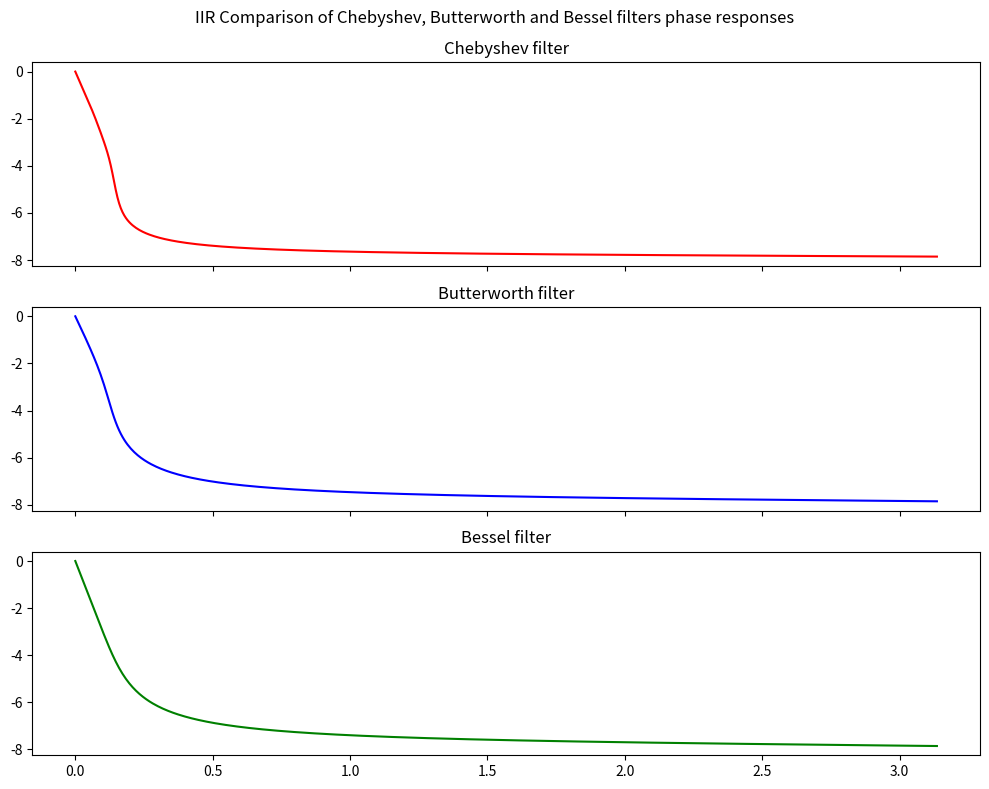
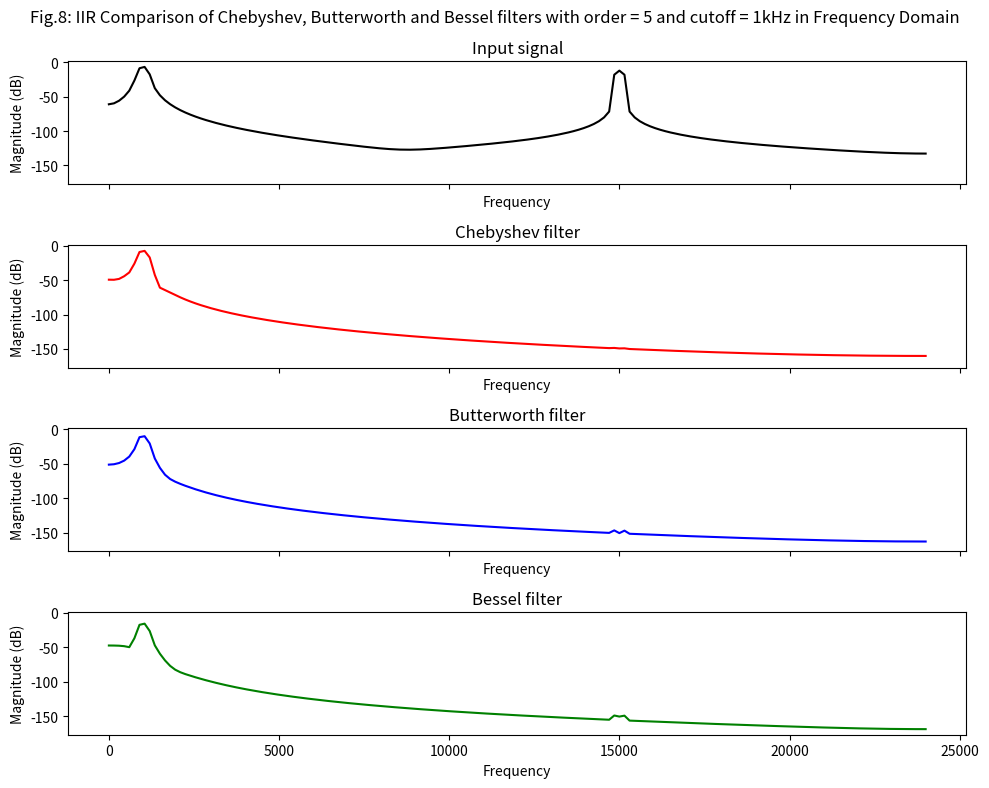

Source code (Python) for these figures, in order:
import numpy as np
import matplotlib.pyplot as plt
import scipy.signal as sig

Input_1kHz_15kHz_raw = [

    +0.0000000000, +0.5924659585, -0.0947343455, +0.1913417162, +
    1.0000000000, +0.4174197128, +0.3535533906, +1.2552931065,
    +0.8660254038, +0.4619397663, +1.3194792169, +1.1827865776, +
    0.5000000000, +1.1827865776, +1.3194792169, +0.4619397663,
    +0.8660254038, +1.2552931065, +0.3535533906, +0.4174197128, +
    1.0000000000, +0.1913417162, -0.0947343455, +0.5924659585,
    -0.0000000000, -0.5924659585, +0.0947343455, -0.1913417162, -
    1.0000000000, -0.4174197128, -0.3535533906, -1.2552931065,
    -0.8660254038, -0.4619397663, -1.3194792169, -1.1827865776, -
    0.5000000000, -1.1827865776, -1.3194792169, -0.4619397663,
    -0.8660254038, -1.2552931065, -0.3535533906, -0.4174197128, -
    1.0000000000, -0.1913417162, +0.0947343455, -0.5924659585,
    +0.0000000000, +0.5924659585, -0.0947343455, +0.1913417162, +
    1.0000000000, +0.4174197128, +0.3535533906, +1.2552931065,
    +0.8660254038, +0.4619397663, +1.3194792169, +1.1827865776, +
    0.5000000000, +1.1827865776, +1.3194792169, +0.4619397663,
    +0.8660254038, +1.2552931065, +0.3535533906, +0.4174197128, +
    1.0000000000, +0.1913417162, -0.0947343455, +0.5924659585,
    +0.0000000000, -0.5924659585, +0.0947343455, -0.1913417162, -
    1.0000000000, -0.4174197128, -0.3535533906, -1.2552931065,
    -0.8660254038, -0.4619397663, -1.3194792169, -1.1827865776, -
    0.5000000000, -1.1827865776, -1.3194792169, -0.4619397663,
    -0.8660254038, -1.2552931065, -0.3535533906, -0.4174197128, -
    1.0000000000, -0.1913417162, +0.0947343455, -0.5924659585,
    +0.0000000000, +0.5924659585, -0.0947343455, +0.1913417162, +
    1.0000000000, +0.4174197128, +0.3535533906, +1.2552931065,
    +0.8660254038, +0.4619397663, +1.3194792169, +1.1827865776, +
    0.5000000000, +1.1827865776, +1.3194792169, +0.4619397663,
    +0.8660254038, +1.2552931065, +0.3535533906, +0.4174197128, +
    1.0000000000, +0.1913417162, -0.0947343455, +0.5924659585,
    +0.0000000000, -0.5924659585, +0.0947343455, -0.1913417162, -
    1.0000000000, -0.4174197128, -0.3535533906, -1.2552931065,
    -0.8660254038, -0.4619397663, -1.3194792169, -1.1827865776, -
    0.5000000000, -1.1827865776, -1.3194792169, -0.4619397663,
    -0.8660254038, -1.2552931065, -0.3535533906, -0.4174197128, -
    1.0000000000, -0.1913417162, +0.0947343455, -0.5924659585,
    -0.0000000000, +0.5924659585, -0.0947343455, +0.1913417162, +
    1.0000000000, +0.4174197128, +0.3535533906, +1.2552931065,
    +0.8660254038, +0.4619397663, +1.3194792169, +1.1827865776, +
    0.5000000000, +1.1827865776, +1.3194792169, +0.4619397663,
    +0.8660254038, +1.2552931065, +0.3535533906, +0.4174197128, +
    1.0000000000, +0.1913417162, -0.0947343455, +0.5924659585,
    -0.0000000000, -0.5924659585, +0.0947343455, -0.1913417162, -
    1.0000000000, -0.4174197128, -0.3535533906, -1.2552931065,
    -0.8660254038, -0.4619397663, -1.3194792169, -1.1827865776, -
    0.5000000000, -1.1827865776, -1.3194792169, -0.4619397663,
    -0.8660254038, -1.2552931065, -0.3535533906, -0.4174197128, -
    1.0000000000, -0.1913417162, +0.0947343455, -0.5924659585,
    +0.0000000000, +0.5924659585, -0.0947343455, +0.1913417162, +
    1.0000000000, +0.4174197128, +0.3535533906, +1.2552931065,
    +0.8660254038, +0.4619397663, +1.3194792169, +1.1827865776, +
    0.5000000000, +1.1827865776, +1.3194792169, +0.4619397663,
    +0.8660254038, +1.2552931065, +0.3535533906, +0.4174197128, +
    1.0000000000, +0.1913417162, -0.0947343455, +0.5924659585,
    +0.0000000000, -0.5924659585, +0.0947343455, -0.1913417162, -
    1.0000000000, -0.4174197128, -0.3535533906, -1.2552931065,
    -0.8660254038, -0.4619397663, -1.3194792169, -1.1827865776, -
    0.5000000000, -1.1827865776, -1.3194792169, -0.4619397663,
    -0.8660254038, -1.2552931065, -0.3535533906, -0.4174197128, -
    1.0000000000, -0.1913417162, +0.0947343455, -0.5924659585,
    -0.0000000000, +0.5924659585, -0.0947343455, +0.1913417162, +
    1.0000000000, +0.4174197128, +0.3535533906, +1.2552931065,
    +0.8660254038, +0.4619397663, +1.3194792169, +1.1827865776, +
    0.5000000000, +1.1827865776, +1.3194792169, +0.4619397663,
    +0.8660254038, +1.2552931065, +0.3535533906, +0.4174197128, +
    1.0000000000, +0.1913417162, -0.0947343455, +0.5924659585,
    +0.0000000000, -0.5924659585, +0.0947343455, -0.1913417162, -
    1.0000000000, -0.4174197128, -0.3535533906, -1.2552931065,
    -0.8660254038, -0.4619397663, -1.3194792169, -1.1827865776, -
    0.5000000000, -1.1827865776, -1.3194792169, -0.4619397663,
    -0.8660254038, -1.2552931065, -0.3535533906, -0.4174197128, -
    1.0000000000, -0.1913417162, +0.0947343455, -0.5924659585,
    -0.0000000000, +0.5924659585, -0.0947343455, +0.1913417162, +
    1.0000000000, +0.4174197128, +0.3535533906, +1.2552931065,
    +0.8660254038, +0.4619397663, +1.3194792169, +1.1827865776, +
    0.5000000000, +1.1827865776, +1.3194792169, +0.4619397663,
    +0.8660254038, +1.2552931065, +0.3535533906, +0.4174197128, +
    1.0000000000, +0.1913417162, -0.0947343455, +0.5924659585,
    +0.0000000000, -0.5924659585, +0.0947343455, -0.1913417162, -
    1.0000000000, -0.4174197128, -0.3535533906, -1.2552931065,
]

Input_1kHz_15kHz = np.array(Input_1kHz_15kHz_raw)

# Create Chebyshev, Butterworth and Bessel filters with the same order and cutoff frequency

order = 5
cutoff = 1000
fs = 48000

b_cherby, a_cherby = sig.cheby1(order, 0.1, cutoff, 'low', analog=False, fs=fs)
cheby_1kHz = sig.lfilter(b_cherby, a_cherby, Input_1kHz_15kHz)

b_butter, a_butter = sig.butter(order, cutoff, 'low', analog=False, fs=fs)
butter_1kHz = sig.lfilter(b_butter, a_butter, Input_1kHz_15kHz)

b_bessel, a_bessel = sig.bessel(order, cutoff, 'low', analog=False, fs=fs)
bessel_1kHz = sig.lfilter(b_bessel, a_bessel, Input_1kHz_15kHz)


# # Plot the filter frequency responses of cherry, butter and bessel filters in rows of 3 subplots
# fig, axs = plt.subplots(3, 1, figsize=(10, 8), sharex=True, sharey=True)
# fig.suptitle('Fig.6: IIR Comparison of Chebyshev, Butterworth and Bessel filters responses')
# w, h = sig.freqz(b_cherby, a_cherby)
# axs[0].plot(w, 20 * np.log10(abs(h)), 'r')
# axs[0].set_title('Chebyshev filter')
# w, h = sig.freqz(b_butter, a_butter)
# axs[1].plot(w, 20 * np.log10(abs(h)), 'b')
# axs[1].set_title('Butterworth filter')
# w, h = sig.freqz(b_bessel, a_bessel)
# axs[2].plot(w, 20 * np.log10(abs(h)), 'g')
# axs[2].set_title('Bessel filter')
# plt.tight_layout()
# plt.show()

# Plot the phase responses of the cherry, butter and bessel filter in rows of subplots
fig, axs = plt.subplots(3, 1, figsize=(10, 8), sharex=True, sharey=True)
fig.suptitle('IIR Comparison of Chebyshev, Butterworth and Bessel filters phase responses')
w, h = sig.freqz(b_cherby, a_cherby)
axs[0].plot(w, np.unwrap(np.angle(h)), 'r')
axs[0].set_title('Chebyshev filter')
w, h = sig.freqz(b_butter, a_butter)
axs[1].plot(w, np.unwrap(np.angle(h)), 'b')
axs[1].set_title('Butterworth filter')
w, h = sig.freqz(b_bessel, a_bessel)
axs[2].plot(w, np.unwrap(np.angle(h)), 'g')
axs[2].set_title('Bessel filter')
plt.tight_layout()
plt.show()



# # Plot the results in rows of 4 subplots
# fig, axs = plt.subplots(4, 1, figsize=(10, 8), sharex=True, sharey=True)
# fig.suptitle('Fig.7: IIR Comparison of Chebyshev, Butterworth and Bessel filters with order = 5 and cutoff = 1kHz in Time Domain')
# axs[0].plot(Input_1kHz_15kHz, 'k')
# axs[0].set_title('Input signal')
# axs[1].plot(cheby_1kHz, 'r')
# axs[1].set_title('Chebyshev filter')
# axs[2].plot(butter_1kHz, 'b')
# axs[2].set_title('Butterworth filter')
# axs[3].plot(bessel_1kHz, 'g')
# axs[3].set_title('Bessel filter')
# plt.tight_layout()
# plt.show()

# # Plot the results in rows of 4 subplots in the frequency domain after applying FFT
fig, axs = plt.subplots(4, 1, figsize=(10, 8), sharex=True, sharey=True)
fig.suptitle('Fig.8: IIR Comparison of Chebyshev, Butterworth and Bessel filters with order = 5 and cutoff = 1kHz in Frequency Domain')
axs[0].magnitude_spectrum(Input_1kHz_15kHz, Fs=fs, scale='dB', color='k')
axs[0].set_title('Input signal')
axs[1].magnitude_spectrum(cheby_1kHz, Fs=fs, scale='dB', color='r')
axs[1].set_title('Chebyshev filter')
axs[2].magnitude_spectrum(butter_1kHz, Fs=fs, scale='dB', color='b')
axs[2].set_title('Butterworth filter')
axs[3].magnitude_spectrum(bessel_1kHz, Fs=fs, scale='dB', color='g')
axs[3].set_title('Bessel filter')
plt.tight_layout()
plt.show()

